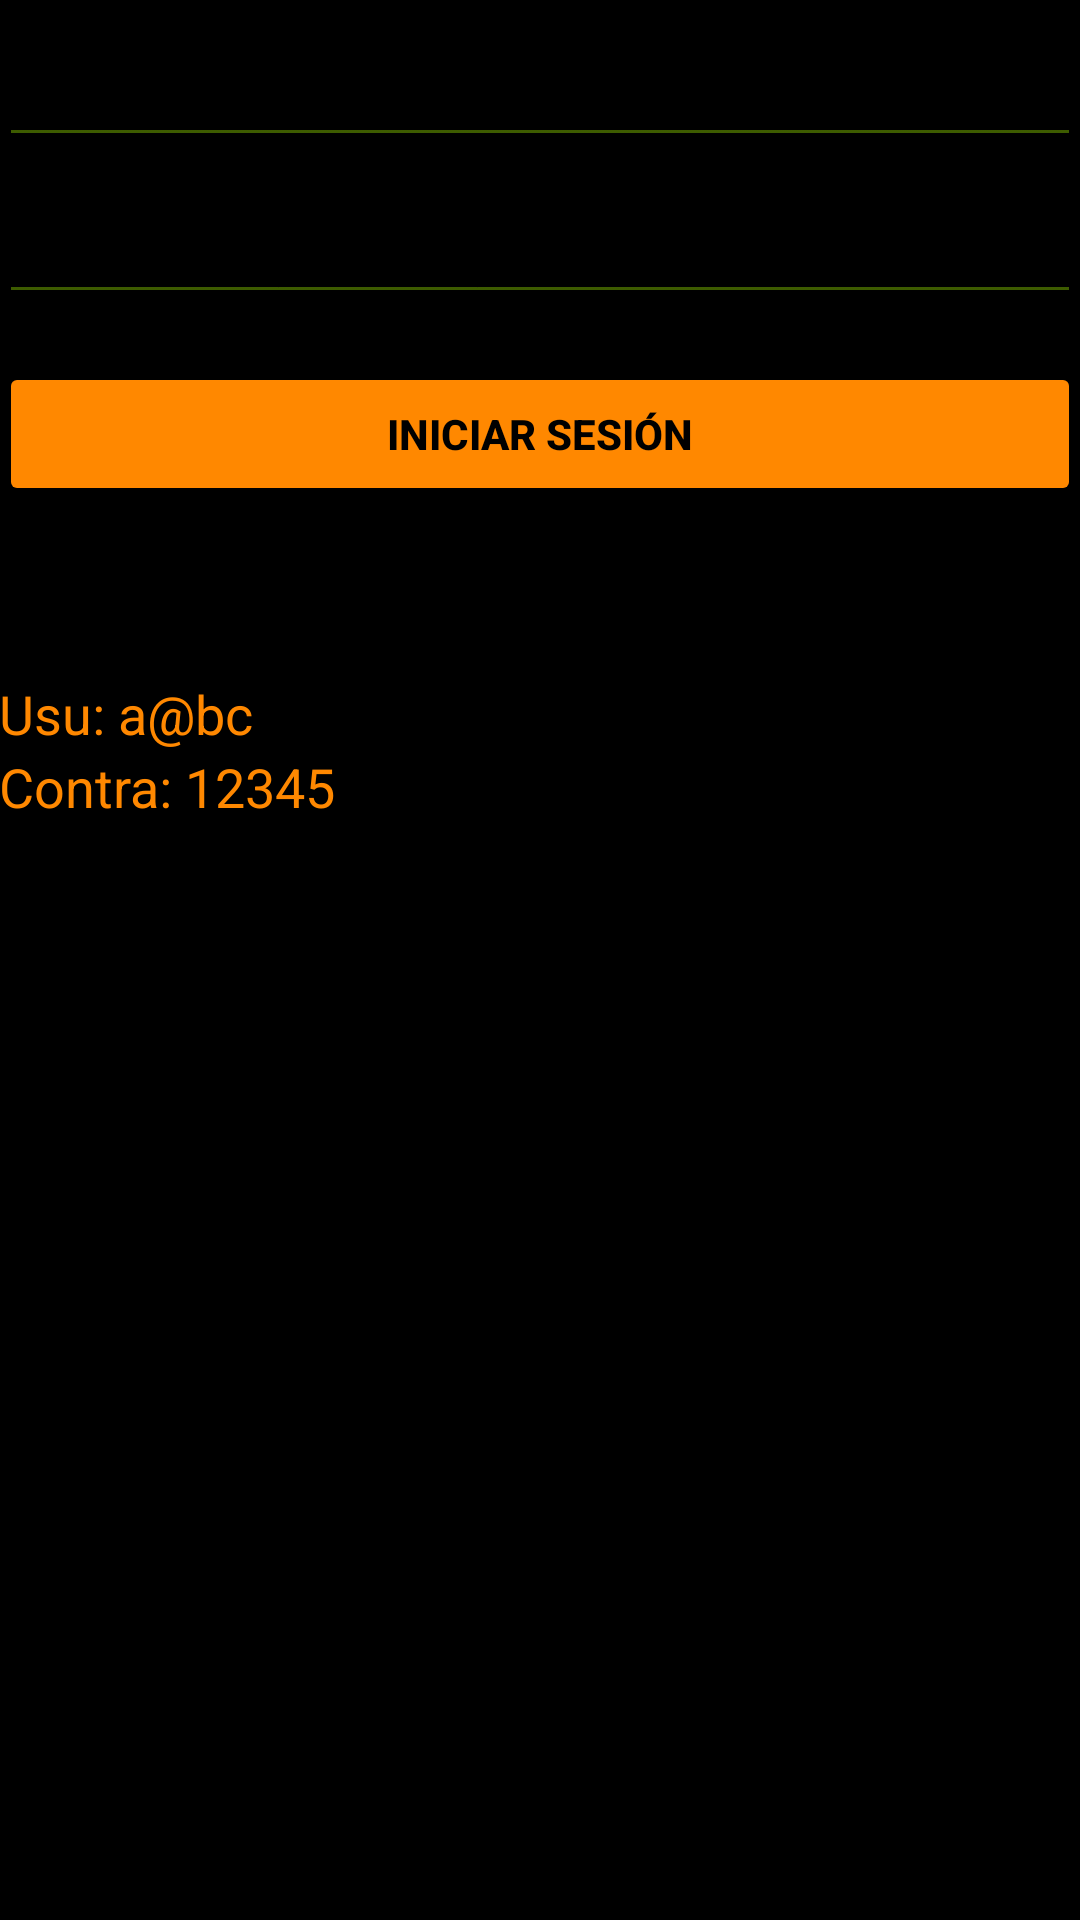

Android layout source for this screen:
<!-- AndroidManifest.xml: activity theme Diego -->
<!-- res/layout/activity_login.xml -->
<LinearLayout xmlns:android="http://schemas.android.com/apk/res/android"
    xmlns:tools="http://schemas.android.com/tools"
    android:layout_width="match_parent"
    android:layout_height="match_parent"
    android:gravity="center_horizontal"
    android:orientation="vertical"
    android:paddingBottom="@dimen/activity_vertical_margin"
    android:paddingLeft="@dimen/activity_horizontal_margin"
    android:paddingRight="@dimen/activity_horizontal_margin"
    android:paddingTop="@dimen/activity_vertical_margin"
    tools:context="mx.ipn.logindiego.LoginActivity">

    
    <ProgressBar
        android:id="@+id/login_progress"
        style="?android:attr/progressBarStyleLarge"
        android:layout_width="wrap_content"
        android:layout_height="wrap_content"
        android:layout_marginBottom="8dp"
        android:visibility="gone"/>

    <ScrollView
        android:id="@+id/login_form"
        android:layout_width="match_parent"
        android:layout_height="match_parent">

        <LinearLayout
            android:id="@+id/email_login_form"
            android:layout_width="match_parent"
            android:layout_height="wrap_content"
            android:orientation="vertical">

            <android.support.design.widget.TextInputLayout
                android:layout_width="match_parent"
                android:layout_height="wrap_content">

                <AutoCompleteTextView
                    android:id="@+id/email"
                    android:layout_width="match_parent"
                    android:layout_height="wrap_content"
                    android:hint="@string/prompt_email"
                    android:inputType="textEmailAddress"
                    android:maxLines="1"
                    android:singleLine="true"
                    android:textColor="@android:color/holo_green_light" />

            </android.support.design.widget.TextInputLayout>

            <android.support.design.widget.TextInputLayout
                android:layout_width="match_parent"
                android:layout_height="wrap_content">

                <EditText
                    android:id="@+id/password"
                    android:layout_width="match_parent"
                    android:layout_height="wrap_content"
                    android:hint="@string/prompt_password"
                    android:imeActionId="6"
                    android:imeActionLabel="@string/action_sign_in_short"
                    android:imeOptions="actionUnspecified"
                    android:inputType="textPassword"
                    android:maxLines="1"
                    android:singleLine="true"
                    android:textColor="@android:color/holo_green_light" />

                <Button
                    android:id="@+id/email_sign_in_button"

                    android:layout_width="match_parent"
                    android:layout_height="wrap_content"
                    android:layout_marginTop="16dp"
                    android:layout_weight="1"
                    android:backgroundTint="@android:color/holo_orange_dark"
                    android:text="Iniciar Sesión"
                    android:textColor="@android:color/black"
                    android:onClick="andross"
                    android:textStyle="bold"
                    android:visibility="visible" />

                <TextView
                    android:id="@+id/textView6"
                    android:layout_width="wrap_content"
                    android:layout_height="wrap_content"
                    android:layout_weight="1"
                    android:text="TextView" />

                <TextView
                    android:id="@+id/textView7"
                    android:layout_width="wrap_content"
                    android:layout_height="wrap_content"
                    android:layout_weight="1"
                    android:text="TextView" />

                <TextView
                    android:id="@+id/textView8"
                    android:layout_width="wrap_content"
                    android:layout_height="wrap_content"
                    android:layout_weight="1"
                    android:text="TextView" />

                <TextView
                    android:id="@+id/textView5"
                    android:layout_width="wrap_content"
                    android:layout_height="wrap_content"
                    android:layout_weight="1"
                    android:text="Usu: a@bc"
                    android:textColor="@android:color/holo_orange_dark"
                    android:textSize="18sp" />

                <TextView
                    android:id="@+id/textView9"
                    android:layout_width="wrap_content"
                    android:layout_height="wrap_content"
                    android:layout_weight="1"
                    android:text="Contra: 12345"
                    android:textColor="@android:color/holo_orange_dark"
                    android:textSize="18sp" />

            </android.support.design.widget.TextInputLayout>

        </LinearLayout>

    </ScrollView>
</LinearLayout>
<!-- resources referenced by this layout -->
<resources>
  <string name="action_sign_in_short">Sign in</string>
  <string name="prompt_email">Email</string>
  <string name="prompt_password">Password (optional)</string>
  <style name="Diego" parent="AppTheme">
          <item name="colorPrimary">@android:color/holo_green_light</item>
          <item name="colorPrimaryDark">@android:color/holo_green_dark</item>
          <item name="colorAccent">@android:color/holo_orange_dark</item>
          <item name="android:colorBackground">@android:color/background_dark</item>
          <item name="android:colorForeground">@android:color/holo_green_dark</item>
          <item name="android:textColorPrimary">@android:color/holo_purple</item>
      </style>
  <style name="AppTheme" parent="Theme.AppCompat.Light.DarkActionBar">
          
          <item name="colorPrimary">@color/colorPrimary</item>
          <item name="colorPrimaryDark">@color/colorPrimaryDark</item>
          <item name="colorAccent">@color/colorAccent</item>
      </style>
  <!-- not gathered from this repository: default colours our renderer supplied (Android Studio template values) -->
  <color name="colorPrimary">#FF6200EE</color>
  <color name="colorPrimaryDark">#FF3700B3</color>
  <color name="colorAccent">#FF03DAC5</color>
</resources>
